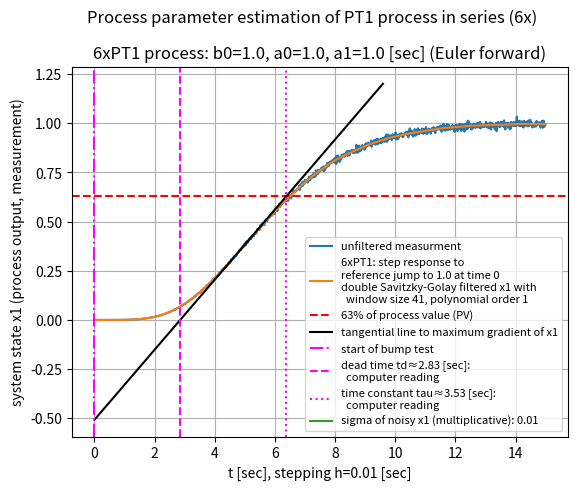

The script that saved this image:
# -*- coding: utf-8 -*-
"""
2025-03-12

3.5f6a_6xPT1_step_response_parameter_estimation_for_lambda_tuning.py


Based on program:
    step_response_parameter_estimation_for_lambda_tuning - experiments.py


tests: OK!!

NOISE_PRESENT = True
maximum gradient of potentially noisy measurement x1 = 0.00177
  at time = 5.03000
maximum gradient of noise-free x1 = 0.00176
  at time = 5.01000
SIGMA = 0.01
Savitzky-Golay filtering (2x):
  polynomial order = 1 (manually tuned)
  window size = 41 (manually tuned)


"""

import numpy as np
import matplotlib.pyplot as plt
from matplotlib import font_manager

from scipy.signal import savgol_filter


# ini values:
tstart = 0.0
h = 0.01  # delta t


# 3 x PT1 process coefficients:
b0 = 1.0
a0 = 1.0
a1 = 1.0
# numerator polynomial:   b0
# denominator polynomial: (a1*s + a0)**6


# parameters for Lambda Tuning:
tau=2.4  # [sec]; just some ini value for now
td=0.8  # [sec]; just some ini value for now
gp=1.0   # everything stays within a unit jump
PERC63 = 0.63  # 63% of total PV change


STEPS = 1500  # 1500 for process step responses
tstop = STEPS * h + tstart
t = np.arange(tstart,tstop,h)


x1       = np.zeros([STEPS])  # measurement for controller
x1_clean = np.zeros([STEPS])  # clean measurement = clean process output as the benchmark

u  = np.zeros([STEPS])  # process input signal
u[:] = 1.0
u[0] = 0.0  # here, process input jump at second point in time


NOISE = True
FILTERING = True
SIGMA = 0.01  # org 0.01; sigma of noisy measurement

if NOISE is True:
    x1_noise = 1.0 + np.random.normal(0.0, SIGMA, STEPS)  # multiplicative noise
else:
    x1_noise = np.zeros([STEPS])
    x1_noise[:] = 1.0


# long constant expressions for the process:
A0 = a0**6*h**6 - 6*a0**5*a1*h**5 + 15*a0**4*a1**2*h**4 - 20*a0**3*a1**3*h**3 \
     + 15*a0**2*a1**4*h**2 - 6*a0*a1**5*h + a1**6
A1 = 6*a1*(a0**5*h**5 - 5*a0**4*a1*h**4 + 10*a0**3*a1**2*h**3 \
     - 10*a0**2*a1**3*h**2 + 5*a0*a1**4*h - a1**5)
A2 = 15*a1**2*(a0**4*h**4 - 4*a0**3*a1*h**3 + 6*a0**2*a1**2*h**2 \
     - 4*a0*a1**3*h + a1**4)
A3 = 20*a1**3*(a0**3*h**3 - 3*a0**2*a1*h**2 + 3*a0*a1**2*h - a1**3)
A4 = 15*a1**4*(a0**2*h**2 - 2*a0*a1*h + a1**2)
A5 = 6*a1**5*(a0*h - a1)
A6 = a1**6


# process simulation loop:
for k in range(5,STEPS):

    # process:
    if k < STEPS-1:
        # Euler forward emulation of
        # process transfer function G(s) = b0 / ((a0 + a1*s)**6)
        # ...
        # again using SymPy; see at:
        #   3.5f2_PI-control-loop_with_2xPT1_Euler_forward_process.py

        x1[k+1] = 1/A6 * (b0*h**6*u[k-5]
                          - A5*x1[k]/x1_noise[k]
                          - A4*x1[k-1]/x1_noise[k-1]
                          - A3*x1[k-2]/x1_noise[k-2]
                          - A2*x1[k-3]/x1_noise[k-3]
                          - A1*x1[k-4]/x1_noise[k-4]
                          - A0*x1[k-5]/x1_noise[k-5])

        x1_clean[k+1] = 1/A6 * (b0*h**6*u[k-5]
                                - A5*x1_clean[k]
                                - A4*x1_clean[k-1]
                                - A3*x1_clean[k-2]
                                - A2*x1_clean[k-3]
                                - A1*x1_clean[k-4]
                                - A0*x1_clean[k-5])

        if NOISE is True:
            x1[k+1] = x1[k+1] * x1_noise[k+1]


x1_org = x1.copy()  # true copy


# calculating the gradient of the measurement:
x1_grad = np.gradient(x1_org)
x1_grad_no_noise = np.gradient(x1_clean)
x1_grad_org = x1_grad.copy()  # true copy


#############################################
#
# noise treatment:
#   1/ is measurment noisy?
#   2/ if yes, then filter it before calculating the gradient
#
# to 1/:
#   first idea: if there's no noise, then the gradient
#   must be positive throughout:
if min(x1_grad) < -0.00001:  # leave some room for error
    NOISE_PRESENT = True

    # Savitzky-Golay (SG) filtering of measurement:
    WINDOW_SIZE = 41  # 71: manual tuning --> OKish for one filter run
    POLYNOMIAL_ORDER = 1  # 1: manual tuning --> better tuning rule??

    # 1st filter run:
    x1_hat = savgol_filter(x1_org, WINDOW_SIZE, POLYNOMIAL_ORDER)

    # 2nd filter run:
    x1_hat2 = savgol_filter(x1_hat, WINDOW_SIZE, POLYNOMIAL_ORDER)

    if FILTERING is True:
        x1      = x1_hat2.copy()  # true copy
        x1_grad = np.gradient(x1_hat2)

else:
    NOISE_PRESENT = False

print("NOISE_PRESENT =", NOISE_PRESENT)

#
# end of noise treatment
#
#############################################


max_x1_grad_no_noise = np.max(x1_grad_no_noise)
max_x1_grad_no_noise_index = np.argmax(x1_grad_no_noise)
max_x1_grad_no_noise_time = t[max_x1_grad_no_noise_index]


####################
#
# construct the tangential line:
max_x1_grad = np.max(x1_grad)
# maximum at what time?
max_x1_grad_index = np.argmax(x1_grad)
max_x1_grad_time = t[max_x1_grad_index]

delta_t = max_x1_grad_time  # [sec]
tangent_time = np.arange(max_x1_grad_time-delta_t, max_x1_grad_time+delta_t, h)

tangent_point = x1[max_x1_grad_index]
tangent_y_min = tangent_point - max_x1_grad * len(tangent_time) /2.0
tangent_y_max = tangent_point + max_x1_grad * len(tangent_time) /2.0
tangent_y_delta = (tangent_y_max - tangent_y_min) / len(tangent_time)
tangent_y    = np.arange(tangent_y_min, tangent_y_max, tangent_y_delta)

# reading the estimated time constants:
if NOISE is True:
    tangent_limit_delta  = 0.005  # robust limit? yes, but only if no noise present
else:
    tangent_limit_delta  = 0.001  # robust limit with noise present?

x1_tangent_zero_ind  = np.argwhere(abs(tangent_y) < tangent_limit_delta)
x1_tangent_63perc_ind = np.argwhere(abs(tangent_y - PERC63) < tangent_limit_delta)
td = t[x1_tangent_zero_ind[0][0]]  # np.float64()
tau = t[x1_tangent_63perc_ind[0][0]] - td # np.float64()

#
# end of construct the tangential line
#
#############################################



plt.suptitle('Process parameter estimation of PT1 process in series (6x)', y = 1.0)
plt.title('6xPT1 process: b0=1.0, a0=1.0, a1=1.0 [sec] (Euler forward)', y = 1.0)

SCALE = 20.0
## plt.plot(t,x1_grad_org*SCALE, label=f'gradient of unfiltered x1 * {SCALE}')


if NOISE is True:

    if FILTERING is True:
        plt.plot(t,x1_org, label="unfiltered measurment")
        plt.plot(t,x1, label=f'6xPT1: step response to\
        \nreference jump to 1.0 at time 0\
        \ndouble Savitzky-Golay filtered x1 with\
        \n  window size {WINDOW_SIZE}, polynomial order {POLYNOMIAL_ORDER}')

        ## plt.plot(t,x1_grad_org*SCALE, label=f'gradient of unfiltered x1 * {SCALE}')

        ## plt.plot(t,x1_grad*SCALE, label=f'gradient of double SG filtered x1 * {SCALE}')

        ## plt.plot(t,x1_grad_no_noise*SCALE, label=f'gradient of x1 without noise * {SCALE}')

        ## plt.plot([],[],label=f'Savitzky-Golay filter (applied 2x):\
        ## \n  windows size = {WINDOW_SIZE}, polynomial order={POLYNOMIAL_ORDER}')

    else:
        plt.plot(t,x1_org, label='6xPT1: step response to\
        \nreference jump to 1.0 at time 0')
        plt.plot(t,x1_grad*SCALE, label=f'gradient of unfiltered x1 * {SCALE}')

else:
    plt.plot(t,x1, label="6xPT1: step response to\
    \nreference jump to 1.0 at time 0")


plt.axhline(PERC63, color='r', label='63% of process value (PV)', linestyle='--')

plt.plot(tangent_time,tangent_y, label='tangential line to maximum gradient of x1', color="black")


plt.axvline(0.0, color='magenta', label='start of bump test', linestyle='-.')
plt.axvline(td, color='magenta', label=f'dead time td≈{td:.2f} [sec]:\
\n  computer reading', linestyle='--')
plt.axvline(tau+td, color='magenta', label=f'time constant tau≈{tau:.2f} [sec]:\
\n  computer reading', linestyle=':')

if NOISE is True:
    plt.plot([],[], label = f'sigma of noisy x1 (multiplicative): {SIGMA}')

plt.xlabel(f't [sec], stepping h={h} [sec]')
plt.ylabel('system state x1 (process output, measurement)')

font = font_manager.FontProperties(size=8)
## plt.legend(loc="upper right", prop=font)
plt.legend(loc="lower right", prop=font)
# plt.legend(prop=font)

plt.grid()
plt.show()


print(f'maximum gradient of potentially noisy measurement x1 = {max_x1_grad:.5f}')
print(f'  at time = {max_x1_grad_time:.5f}')

print(f'maximum gradient of noise-free x1 = {max_x1_grad_no_noise:.5f}')
print(f'  at time = {max_x1_grad_no_noise_time:.5f}')

if NOISE is True:
    print(f'SIGMA = {SIGMA}')

    if FILTERING is True:
        print('Savitzky-Golay filtering (2x):')
        print(f'  polynomial order = {POLYNOMIAL_ORDER} (manually tuned)')
        print(f'  window size = {WINDOW_SIZE} (manually tuned)')


# end of 3.5f6a_6xPT1_step_response_parameter_estimation_for_lambda_tuning.py
